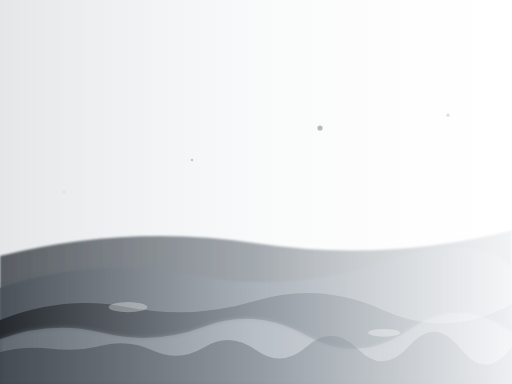
t = 0.00 s
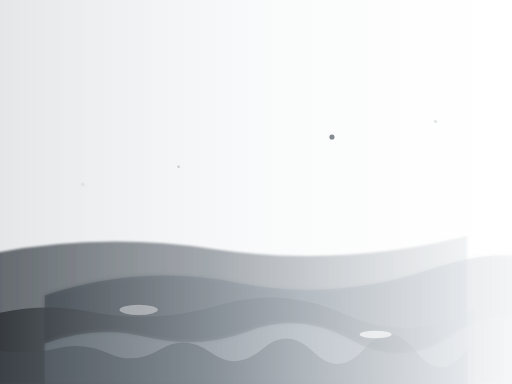
t = 1.75 s
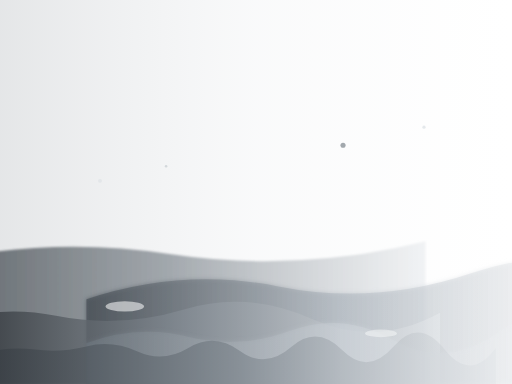
t = 3.38 s
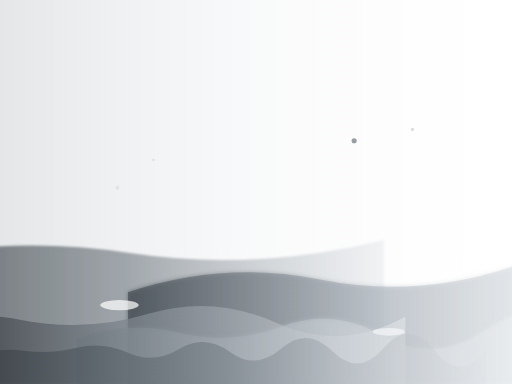
t = 5.00 s
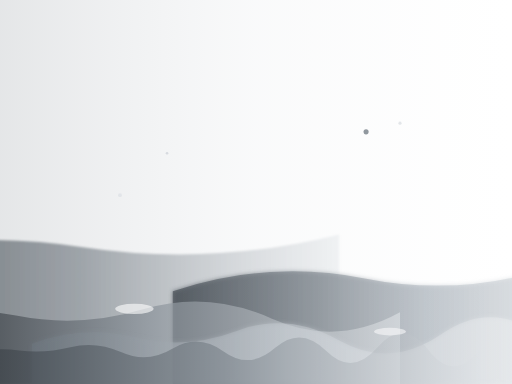
t = 6.75 s
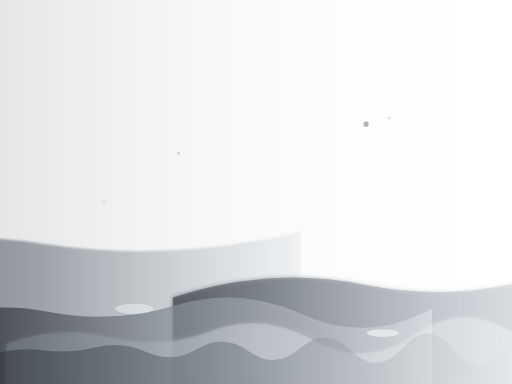
t = 8.25 s

The animated SVG that drew these frames (rendered in a browser with its animation timeline set to each time). Animation: 22 SMIL elements (animate=11,animateTransform=11); frames cover the first 8.25 s, repeats indefinitely.

<svg width="800" height="600" viewBox="0 0 800 600" xmlns="http://www.w3.org/2000/svg">
  <defs>
    <!-- Gradientes para as ondas -->
    <linearGradient id="wave1" x1="0%" y1="0%" x2="100%" y2="0%">
      <stop offset="0%" style="stop-color:#343a40;stop-opacity:0.8" />
      <stop offset="50%" style="stop-color:#6c757d;stop-opacity:0.6" />
      <stop offset="100%" style="stop-color:#dee2e6;stop-opacity:0.4" />
    </linearGradient>
    
    <linearGradient id="wave2" x1="0%" y1="0%" x2="100%" y2="0%">
      <stop offset="0%" style="stop-color:#495057;stop-opacity:0.7" />
      <stop offset="50%" style="stop-color:#adb5bd;stop-opacity:0.5" />
      <stop offset="100%" style="stop-color:#f8f9fa;stop-opacity:0.3" />
    </linearGradient>
    
    <linearGradient id="wave3" x1="0%" y1="0%" x2="100%" y2="0%">
      <stop offset="0%" style="stop-color:#212529;stop-opacity:0.9" />
      <stop offset="50%" style="stop-color:#868e96;stop-opacity:0.7" />
      <stop offset="100%" style="stop-color:#e9ecef;stop-opacity:0.5" />
    </linearGradient>
    
    <linearGradient id="wave4" x1="0%" y1="0%" x2="100%" y2="0%">
      <stop offset="0%" style="stop-color:#6c757d;stop-opacity:0.6" />
      <stop offset="50%" style="stop-color:#ced4da;stop-opacity:0.4" />
      <stop offset="100%" style="stop-color:#ffffff;stop-opacity:0.2" />
    </linearGradient>
    
    <!-- Filtros para efeitos -->
    <filter id="blur" x="-50%" y="-50%" width="200%" height="200%">
      <feGaussianBlur in="SourceGraphic" stdDeviation="2"/>
    </filter>
    
    <filter id="glow" x="-50%" y="-50%" width="200%" height="200%">
      <feGaussianBlur stdDeviation="3" result="coloredBlur"/>
      <feMerge> 
        <feMergeNode in="coloredBlur"/>
        <feMergeNode in="SourceGraphic"/>
      </feMerge>
    </filter>
  </defs>
  
  <!-- Fundo gradiente -->
  <rect width="800" height="600" fill="url(#wave4)" opacity="0.3"/>
  
  <!-- Primeira camada de ondas (mais profunda) -->
  <path d="M0,400 Q200,350 400,380 T800,360 L800,600 L0,600 Z" fill="url(#wave1)" filter="url(#blur)">
    <animateTransform
      attributeName="transform"
      type="translate"
      values="0,0; -400,0; 0,0"
      dur="20s"
      repeatCount="indefinite"/>
    <animate
      attributeName="d"
      values="M0,400 Q200,350 400,380 T800,360 L800,600 L0,600 Z;
              M0,420 Q200,370 400,400 T800,380 L800,600 L0,600 Z;
              M0,400 Q200,350 400,380 T800,360 L800,600 L0,600 Z"
      dur="8s"
      repeatCount="indefinite"/>
  </path>
  
  <!-- Segunda camada de ondas -->
  <path d="M0,450 Q150,400 300,430 T600,410 T800,420 L800,600 L0,600 Z" fill="url(#wave2)" filter="url(#glow)">
    <animateTransform
      attributeName="transform"
      type="translate"
      values="0,0; 300,0; 0,0"
      dur="15s"
      repeatCount="indefinite"/>
    <animate
      attributeName="d"
      values="M0,450 Q150,400 300,430 T600,410 T800,420 L800,600 L0,600 Z;
              M0,470 Q150,420 300,450 T600,430 T800,440 L800,600 L0,600 Z;
              M0,450 Q150,400 300,430 T600,410 T800,420 L800,600 L0,600 Z"
      dur="6s"
      repeatCount="indefinite"/>
  </path>
  
  <!-- Terceira camada de ondas -->
  <path d="M0,500 Q100,460 200,480 T400,470 T600,485 T800,475 L800,600 L0,600 Z" fill="url(#wave3)">
    <animateTransform
      attributeName="transform"
      type="translate"
      values="0,0; -200,0; 0,0"
      dur="12s"
      repeatCount="indefinite"/>
    <animate
      attributeName="d"
      values="M0,500 Q100,460 200,480 T400,470 T600,485 T800,475 L800,600 L0,600 Z;
              M0,520 Q100,480 200,500 T400,490 T600,505 T800,495 L800,600 L0,600 Z;
              M0,500 Q100,460 200,480 T400,470 T600,485 T800,475 L800,600 L0,600 Z"
      dur="10s"
      repeatCount="indefinite"/>
  </path>
  
  <!-- Quarta camada de ondas (mais próxima) -->
  <path d="M0,530 Q80,500 160,520 T320,510 T480,525 T640,515 T800,520 L800,600 L0,600 Z" fill="url(#wave4)" filter="url(#glow)">
    <animateTransform
      attributeName="transform"
      type="translate"
      values="0,0; 160,0; 0,0"
      dur="8s"
      repeatCount="indefinite"/>
    <animate
      attributeName="d"
      values="M0,530 Q80,500 160,520 T320,510 T480,525 T640,515 T800,520 L800,600 L0,600 Z;
              M0,540 Q80,510 160,530 T320,520 T480,535 T640,525 T800,530 L800,600 L0,600 Z;
              M0,530 Q80,500 160,520 T320,510 T480,525 T640,515 T800,520 L800,600 L0,600 Z"
      dur="5s"
      repeatCount="indefinite"/>
  </path>
  
  <!-- Ondas de superfície com movimento rápido -->
  <path d="M0,550 Q40,540 80,545 T160,540 T240,548 T320,542 T400,547 T480,541 T560,546 T640,540 T720,545 T800,542 L800,600 L0,600 Z" 
        fill="url(#wave1)" opacity="0.8">
    <animateTransform
      attributeName="transform"
      type="translate"
      values="0,0; -80,0; 0,0"
      dur="4s"
      repeatCount="indefinite"/>
    <animate
      attributeName="d"
      values="M0,550 Q40,540 80,545 T160,540 T240,548 T320,542 T400,547 T480,541 T560,546 T640,540 T720,545 T800,542 L800,600 L0,600 Z;
              M0,555 Q40,545 80,550 T160,545 T240,553 T320,547 T400,552 T480,546 T560,551 T640,545 T720,550 T800,547 L800,600 L0,600 Z;
              M0,550 Q40,540 80,545 T160,540 T240,548 T320,542 T400,547 T480,541 T560,546 T640,540 T720,545 T800,542 L800,600 L0,600 Z"
      dur="3s"
      repeatCount="indefinite"/>
  </path>
  
  <!-- Partículas flutuantes -->
  <circle cx="100" cy="300" r="3" fill="#dee2e6" opacity="0.6">
    <animateTransform
      attributeName="transform"
      type="translate"
      values="0,0; 50,-20; 100,0; 50,20; 0,0"
      dur="12s"
      repeatCount="indefinite"/>
    <animate
      attributeName="opacity"
      values="0.6; 1; 0.6; 1; 0.6"
      dur="6s"
      repeatCount="indefinite"/>
  </circle>
  
  <circle cx="300" cy="250" r="2" fill="#adb5bd" opacity="0.7">
    <animateTransform
      attributeName="transform"
      type="translate"
      values="0,0; -30,15; -60,0; -30,-15; 0,0"
      dur="10s"
      repeatCount="indefinite"/>
    <animate
      attributeName="opacity"
      values="0.7; 0.3; 0.7; 0.3; 0.7"
      dur="4s"
      repeatCount="indefinite"/>
  </circle>
  
  <circle cx="500" cy="200" r="4" fill="#6c757d" opacity="0.5">
    <animateTransform
      attributeName="transform"
      type="translate"
      values="0,0; 40,30; 80,0; 40,-30; 0,0"
      dur="15s"
      repeatCount="indefinite"/>
    <animate
      attributeName="opacity"
      values="0.5; 0.9; 0.5; 0.9; 0.5"
      dur="8s"
      repeatCount="indefinite"/>
  </circle>
  
  <circle cx="700" cy="180" r="2.5" fill="#ced4da" opacity="0.8">
    <animateTransform
      attributeName="transform"
      type="translate"
      values="0,0; -50,25; -100,0; -50,-25; 0,0"
      dur="18s"
      repeatCount="indefinite"/>
    <animate
      attributeName="opacity"
      values="0.8; 0.4; 0.8; 0.4; 0.8"
      dur="5s"
      repeatCount="indefinite"/>
  </circle>
  
  <!-- Reflexos na água -->
  <ellipse cx="200" cy="480" rx="30" ry="8" fill="#ffffff" opacity="0.3">
    <animateTransform
      attributeName="transform"
      type="translate"
      values="0,0; 20,5; 0,0; -20,-5; 0,0"
      dur="6s"
      repeatCount="indefinite"/>
    <animate
      attributeName="opacity"
      values="0.3; 0.7; 0.3; 0.7; 0.3"
      dur="4s"
      repeatCount="indefinite"/>
  </ellipse>
  
  <ellipse cx="600" cy="520" rx="25" ry="6" fill="#f8f9fa" opacity="0.4">
    <animateTransform
      attributeName="transform"
      type="translate"
      values="0,0; -15,3; 0,0; 15,-3; 0,0"
      dur="8s"
      repeatCount="indefinite"/>
    <animate
      attributeName="opacity"
      values="0.4; 0.8; 0.4; 0.8; 0.4"
      dur="6s"
      repeatCount="indefinite"/>
  </ellipse>
</svg>

